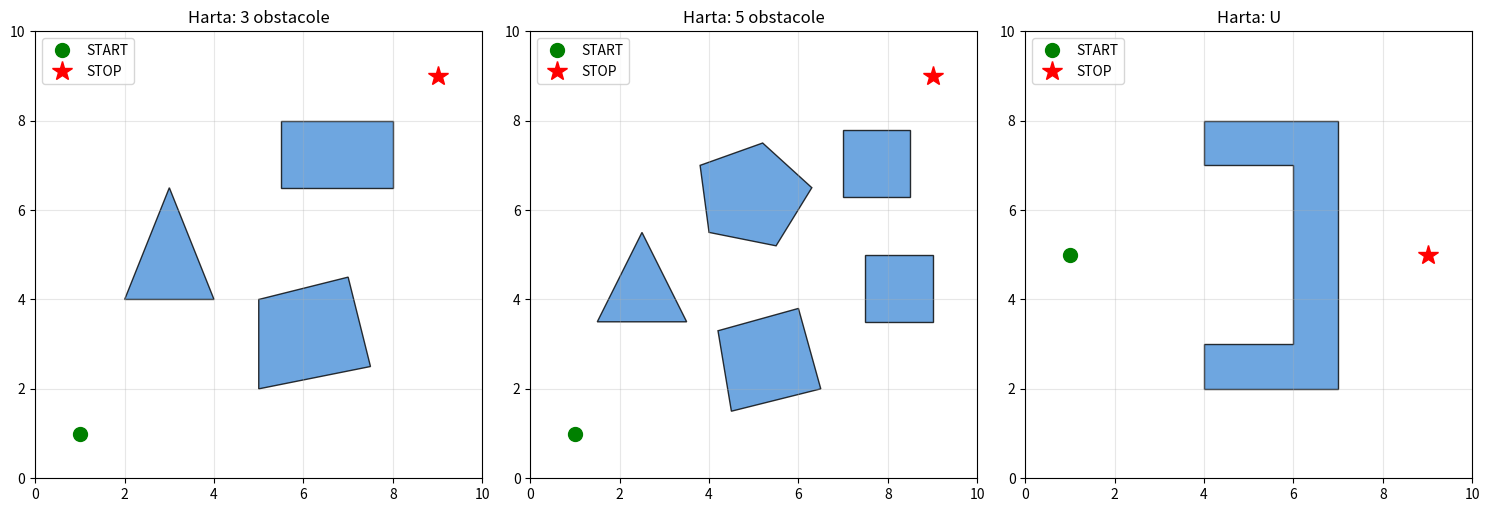

Write the Python code that produced this figure.
import numpy as np

BOUNDS = (0.0, 10.0, 0.0, 10.0)  # xmin, xmax, ymin, ymax


def _poly(points):
    return np.array(points, dtype=float)


def harta_3_obstacole():
    """Trei obstacole de forme diferite (triunghi, patrulater, dreptunghi)."""
    return {
        "name": "3 obstacole",
        "start": np.array([1.0, 1.0]), #punct de start
        "stop": np.array([9.0, 9.0]), #punct de sfarsit
        "obstacles": [
            _poly([(2.0, 4.0), (4.0, 4.0), (3.0, 6.5)]),
            _poly([(5.0, 2.0), (7.5, 2.5), (7.0, 4.5), (5.0, 4.0)]),
            _poly([(5.5, 6.5), (8.0, 6.5), (8.0, 8.0), (5.5, 8.0)]),
        ],
        "bounds": BOUNDS,
    }


def harta_5_obstacole():
    return {
        "name": "5 obstacole",
        "start": np.array([1.0, 1.0]),
        "stop": np.array([9.0, 9.0]),
        "obstacles": [
            _poly([(1.5, 3.5), (3.5, 3.5), (2.5, 5.5)]),
            _poly([(4.5, 1.5), (6.5, 2.0), (6.0, 3.8), (4.2, 3.3)]),
            _poly([(7.5, 3.5), (9.0, 3.5), (9.0, 5.0), (7.5, 5.0)]),
            _poly([(4.0, 5.5), (5.5, 5.2), (6.3, 6.5), (5.2, 7.5), (3.8, 7.0)]),
            _poly([(7.0, 6.3), (8.5, 6.3), (8.5, 7.8), (7.0, 7.8)]),
        ],
        "bounds": BOUNDS,
    }


def harta_U():

    return {
        "name": "U",
        "start": np.array([1.0, 5.0]),
        "stop": np.array([9.0, 5.0]),
        "obstacles": [
            _poly([
                (4.0, 2.0), (7.0, 2.0), (7.0, 8.0), (4.0, 8.0),
                (4.0, 7.0), (6.0, 7.0), (6.0, 3.0), (4.0, 3.0),
            ]),
        ],
        "bounds": BOUNDS,
    }


MAPS = {
    "3": harta_3_obstacole,
    "5": harta_5_obstacole,
    "U": harta_U,
}


def get_map(name):
    #Intoarce harta ceruta: '3', '5' sau 'U'.
    return MAPS[name]()


def plot_map(ax, m):
    from matplotlib.patches import Polygon

    xmin, xmax, ymin, ymax = m["bounds"]
    for obs in m["obstacles"]:
        ax.add_patch(Polygon(obs, closed=True, facecolor="#4a90d9",
                             edgecolor="black", alpha=0.8))
    ax.plot(*m["start"], "go", markersize=10, label="START")
    ax.plot(*m["stop"], "r*", markersize=15, label="STOP")
    ax.set_xlim(xmin, xmax)
    ax.set_ylim(ymin, ymax)
    ax.set_aspect("equal")
    ax.grid(alpha=0.3)
    ax.set_title("Harta: " + m["name"])
    ax.legend(loc="upper left")


if __name__ == "__main__":
    import matplotlib.pyplot as plt

    fig, axes = plt.subplots(1, 3, figsize=(15, 5))
    for ax, name in zip(axes, MAPS):
        plot_map(ax, get_map(name))
    plt.tight_layout()
    plt.show()
